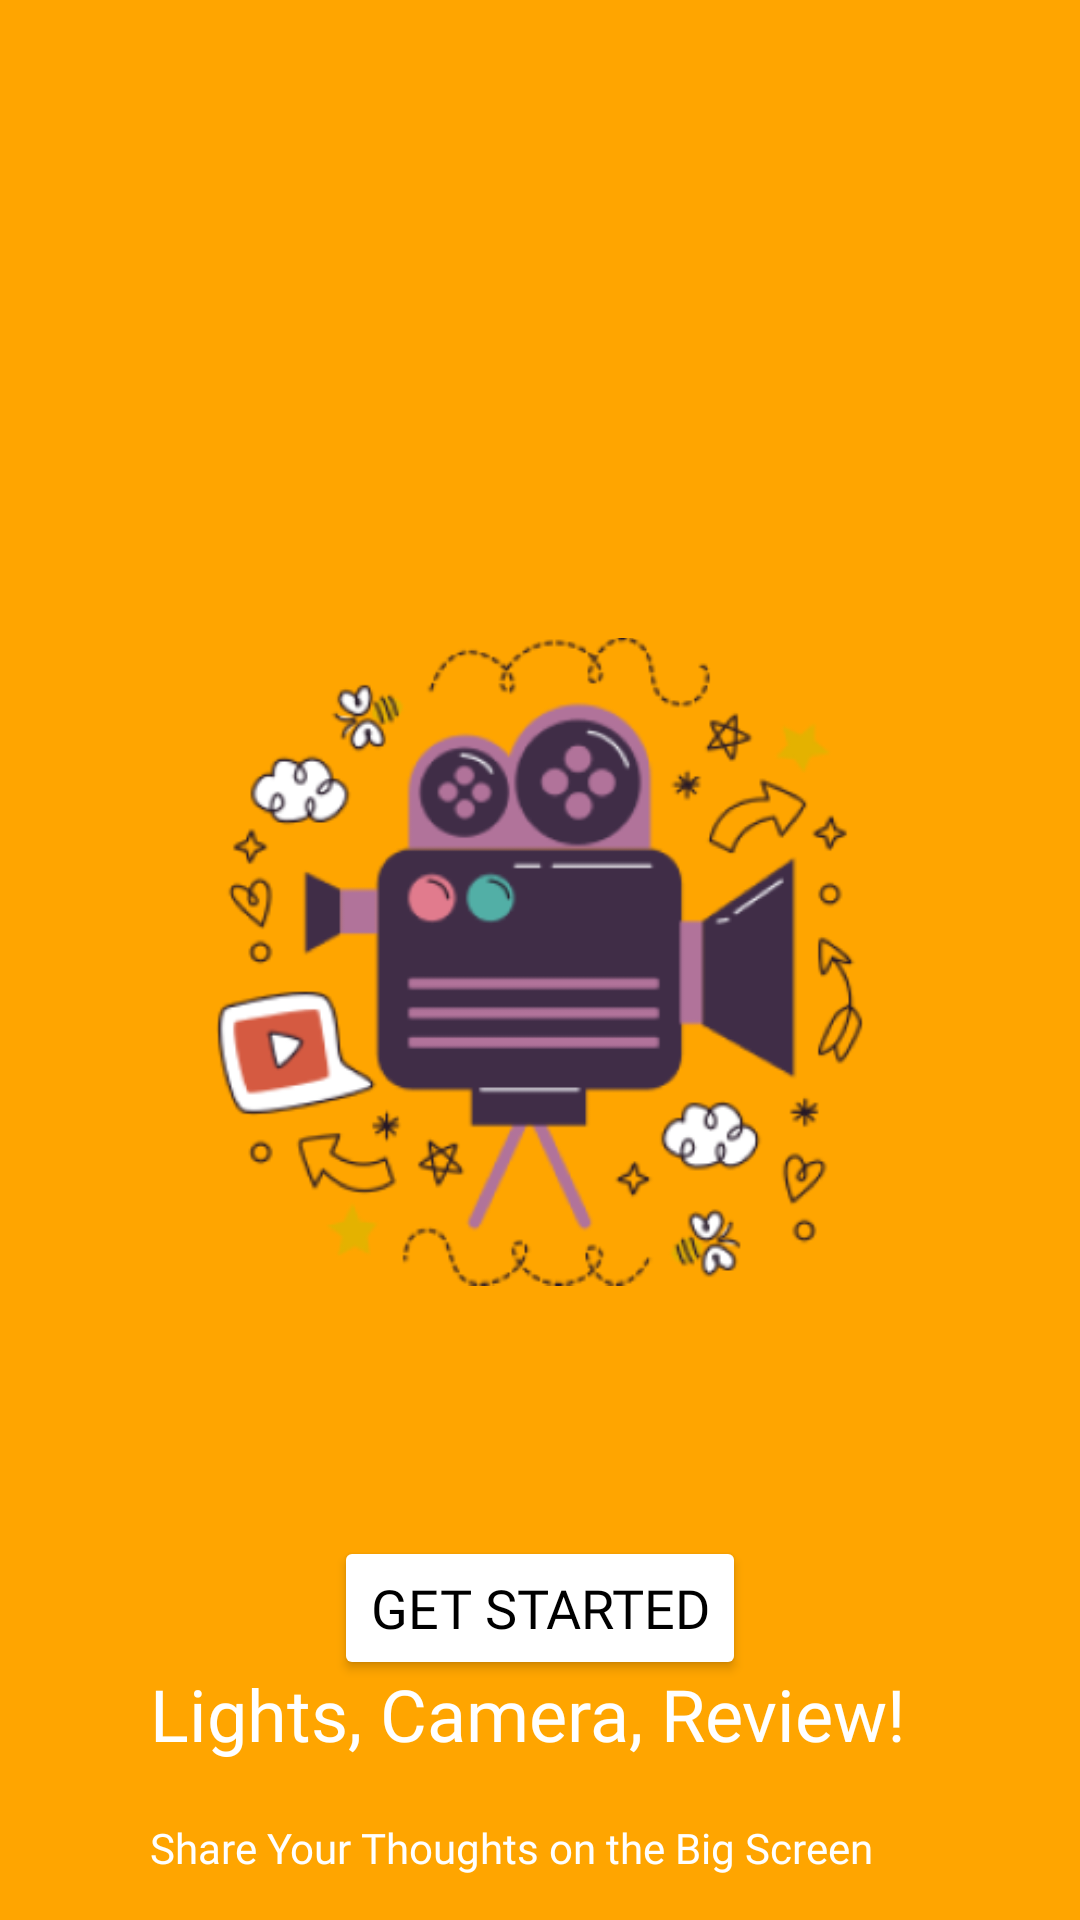

Here is an Android app screen rendered from its layout file. Give the layout XML and the strings, colors and styles it references.
<!-- AndroidManifest.xml: application theme Theme.CritiqueIt -->
<!-- res/layout/activity_main_two.xml -->
<RelativeLayout xmlns:android="http://schemas.android.com/apk/res/android"
    android:id="@+id/root_layout_two"
    android:layout_width="match_parent"
    android:layout_height="match_parent"
    android:background="#FFA500"
    android:gravity="center">

    

    

    

    <ImageView
        android:id="@+id/screen_one"
        android:layout_width="wrap_content"
        android:layout_height="249dp"
        android:layout_alignParentStart="true"
        android:layout_alignParentTop="true"
        android:layout_alignParentEnd="true"
        android:layout_marginStart="72dp"
        android:layout_marginTop="196dp"
        android:layout_marginEnd="72dp"
        android:contentDescription="@string/screen_one"
        android:src="@drawable/image_three" />

    <TextView
        android:id="@+id/app_title"
        android:layout_width="wrap_content"
        android:layout_height="wrap_content"
        android:layout_below="@id/screen_one"
        android:layout_alignParentStart="true"
        android:layout_alignParentEnd="true"
        android:layout_marginStart="50dp"
        android:layout_marginTop="110dp"
        android:layout_marginEnd="50dp"
        android:fontFamily="@font/irish_grover"
        android:text="@string/critic"
        android:textColor="#FFFFFF"
        android:textSize="24sp" />

    <TextView
        android:id="@+id/app_subtitle"
        android:layout_width="wrap_content"
        android:layout_height="wrap_content"
        android:layout_below="@id/app_title"
        android:layout_alignParentStart="true"
        android:layout_alignParentEnd="true"
        android:layout_marginStart="50dp"
        android:layout_marginTop="19dp"
        android:layout_marginEnd="50dp"
        android:fontFamily="@font/inter"
        android:text="@string/thought"
        android:textColor="#FFFFFF"
        android:textSize="14sp" />

    <Button
        android:id="@+id/get_started_button"
        android:layout_width="wrap_content"
        android:layout_height="wrap_content"
        android:text="@string/get_started"
        android:textSize="18sp"
        android:fontFamily="@font/irish_grover"
        android:textColor="#000000"
        android:backgroundTint="#FFFFFF"
        android:layout_centerHorizontal="true"
        android:layout_above="@id/dots_layout"
        android:layout_marginBottom="20dp" />

    
    <LinearLayout
        android:id="@+id/dots_layout"
        android:layout_width="wrap_content"
        android:layout_height="wrap_content"
        android:orientation="horizontal"
        android:layout_alignParentBottom="true"
        android:layout_centerHorizontal="true"
        android:layout_marginBottom="40dp">
        
        <ImageView
            android:layout_width="10dp"
            android:layout_height="10dp"
            android:layout_margin="5dp"
            android:contentDescription="dot1"
            android:src="@drawable/ellipse_four"/>

        <ImageView
            android:layout_width="10dp"
            android:layout_height="10dp"
            android:layout_margin="5dp"
            android:contentDescription="dot2"
            android:src="@drawable/ellipse_three"/>
    </LinearLayout>

</RelativeLayout>
<!-- resources referenced by this layout -->
<resources>
  <!-- drawable image_three: png bitmap (drawable, 56980 bytes) -->
  <string name="critic">Lights, Camera, Review!</string>
  <string name="get_started">Get Started</string>
  <string name="screen_one">Screen One</string>
  <string name="thought">Share Your Thoughts on the Big Screen</string>
  <style name="Theme.CritiqueIt" parent="Theme.MaterialComponents.DayNight.NoActionBar">
          
          <item name="colorPrimary">@color/purple_500</item>
          <item name="colorPrimaryVariant">@color/purple_700</item>
          <item name="colorOnPrimary">@color/white</item>
          
          <item name="colorSecondary">@color/teal_200</item>
          <item name="colorSecondaryVariant">@color/teal_700</item>
          <item name="colorOnSecondary">@color/black</item>
          
          <item name="android:statusBarColor">?attr/colorPrimaryVariant</item>
          
  
          <item name="android:windowBackground">@color/backgroundColor</item>
  
      </style>
  <color name="purple_500">#FFA500</color>
  <color name="purple_700">#FFA500</color>
  <color name="white">#FFFFFFFF</color>
  <color name="teal_200">#FF03DAC5</color>
  <color name="teal_700">#FF018786</color>
  <color name="black">#FF000000</color>
  <color name="backgroundColor">#FFFFFFFF</color>
</resources>
